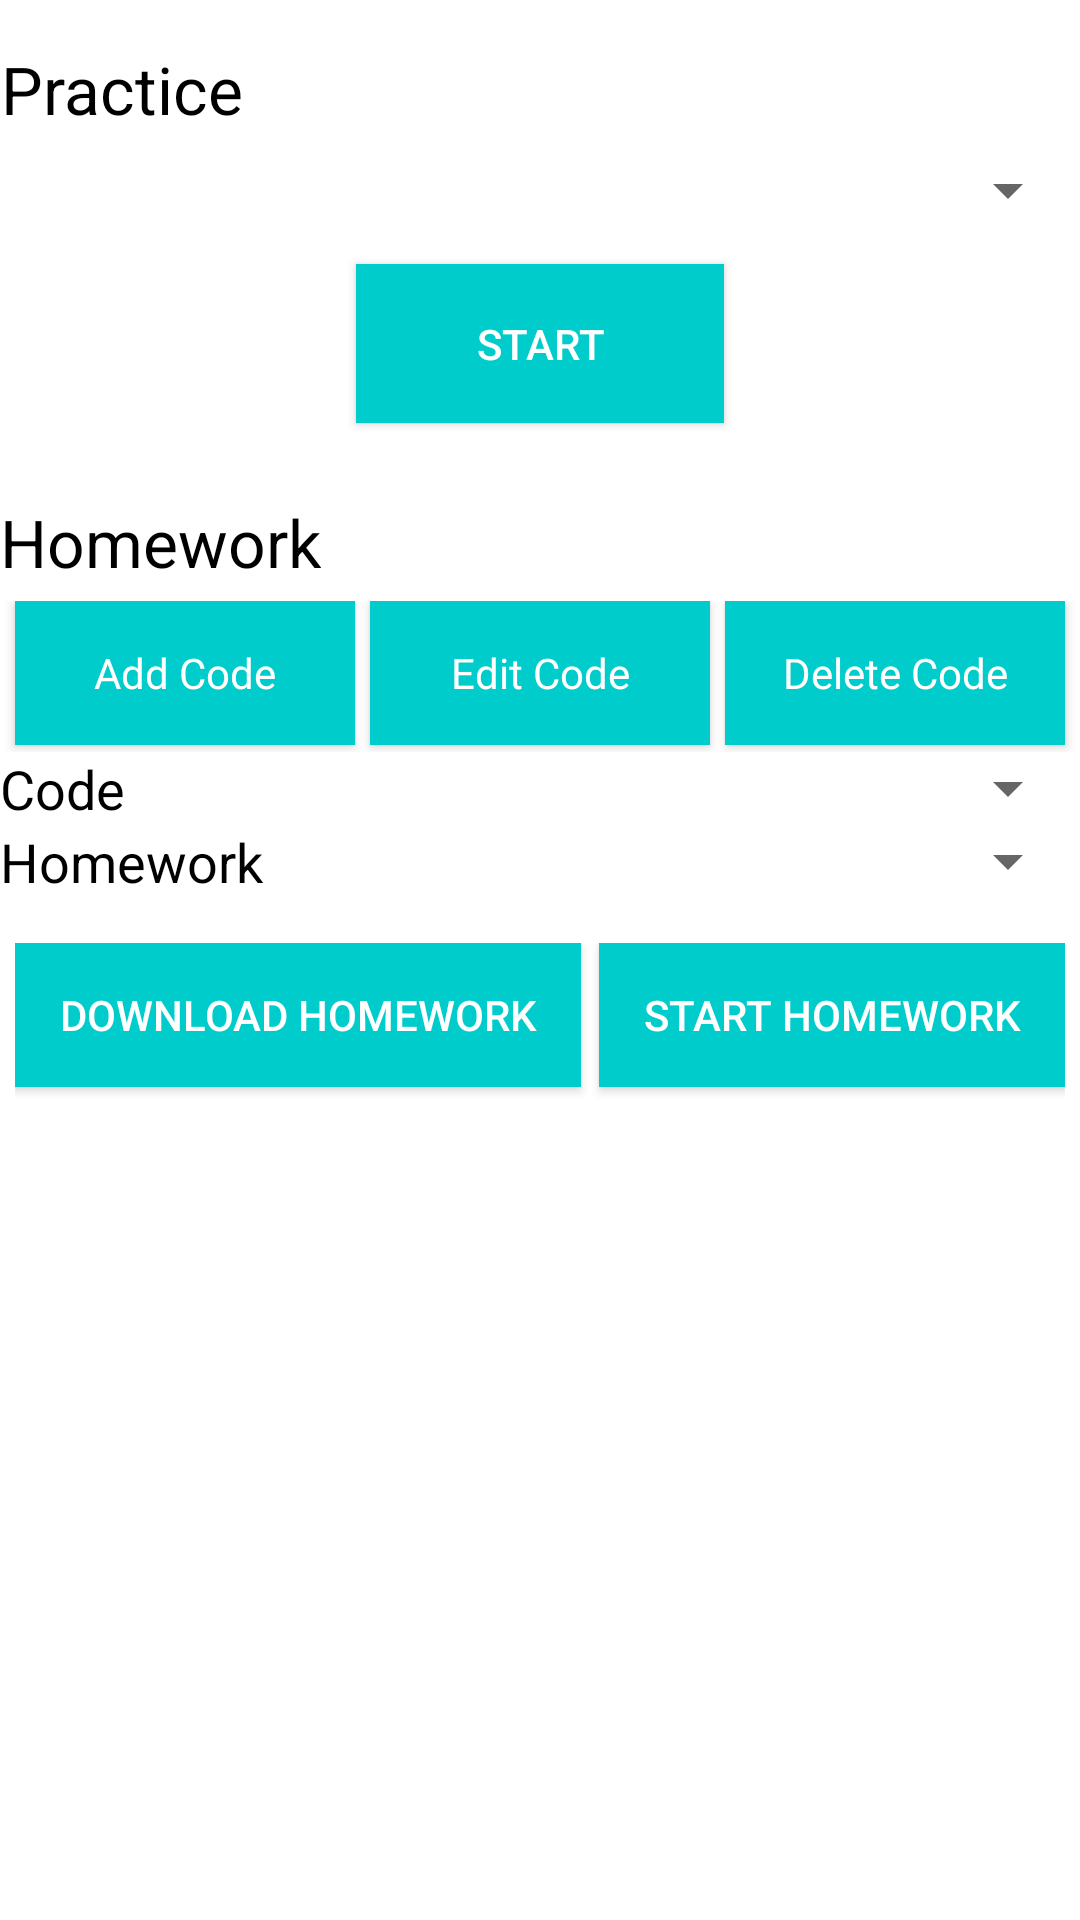

Here is an Android app screen rendered from its layout file. Give the layout XML and the strings, colors and styles it references.
<!-- AndroidManifest.xml: application theme CustomActionBarTheme -->
<!-- res/layout/activity_exercice.xml -->
<RelativeLayout xmlns:android="http://schemas.android.com/apk/res/android"
	xmlns:tools="http://schemas.android.com/tools" android:layout_width="match_parent"
	android:layout_height="match_parent" android:background="@color/white"
	tools:context=".Activities.ExerciseActivity">

	<LinearLayout
		android:orientation="vertical"
		android:layout_width="match_parent"
		android:layout_height="match_parent"
		android:layout_centerHorizontal="true"
		android:layout_alignParentTop="true"
		android:weightSum="30">

		<TextView
			android:layout_width="wrap_content"
			android:layout_height="wrap_content"
			android:layout_marginTop="15dp"
			android:textAppearance="?android:attr/textAppearanceLarge"
			android:text="@string/free_practice"
			android:id="@+id/fp_textView"
			android:layout_weight="0.5"
			android:textAlignment="center"
			android:textColor="@color/black" />

		<Spinner
			android:layout_width="match_parent"
			android:layout_height="wrap_content"
			android:id="@+id/subjects_spinner"
			android:layout_weight="0.5"
			android:spinnerMode="dropdown"
			android:textColor="@color/black"/>

		<Button
			android:layout_width="wrap_content"
			android:layout_height="wrap_content"
			android:text="@string/start_free_practice"
			android:id="@+id/freepractice_button"
			android:layout_gravity="center_horizontal"
			android:layout_weight="0.5"
			android:background="@color/blue"
			android:textColor="@color/white"
			android:layout_marginTop="10dp"
			android:paddingStart="40dp"
			android:paddingEnd="40dp" />

		<TextView
			android:layout_width="wrap_content"
			android:layout_height="wrap_content"
			android:layout_marginTop="25dp"
			android:textAppearance="?android:attr/textAppearanceLarge"
			android:text="@string/homework"
			android:id="@+id/hw_textView"
			android:layout_weight="0.5"
			android:textColor="@color/black" />

		<LinearLayout
			android:orientation="horizontal"
			android:layout_width="match_parent"
			android:layout_height="wrap_content"
			android:layout_centerHorizontal="true"
			android:layout_alignParentTop="true"
			android:layout_weight="0.25"
			android:weightSum="3">

			<Button
				android:id="@+id/add_code_button"
				android:clickable="true"
				android:onClick="addCode"
				android:layout_width="wrap_content"
				android:layout_height="wrap_content"
				android:text="@string/add_code"
				android:textAppearance="?android:attr/textAppearanceSmall"
				android:layout_weight="1"
				android:background="@color/blue"
				android:textColor="@color/white"
                android:layout_marginLeft="5dp"
                android:layout_marginRight="5dp"
				android:paddingStart="3dp"
				android:paddingEnd="3dp" />
			<Button
				android:id="@+id/edit_code_button"
				android:clickable="true"
				android:onClick="editCode"
				android:layout_width="wrap_content"
				android:layout_height="wrap_content"
				android:text="@string/edit_code"
				android:textAppearance="?android:attr/textAppearanceSmall"
				android:layout_weight="1"
				android:background="@color/blue"
				android:textColor="@color/white"
				android:paddingStart="3dp"
				android:paddingEnd="3dp" />
			<Button
				android:id="@+id/delete_code_button"
				android:clickable="true"
				android:onClick="deleteCode"
				android:layout_width="wrap_content"
				android:layout_height="wrap_content"
				android:text="@string/delete_code"
				android:textAppearance="?android:attr/textAppearanceSmall"
				android:layout_weight="1"
				android:background="@color/blue"
				android:textColor="@color/white"
                android:layout_marginLeft="5dp"
                android:layout_marginRight="5dp"
				android:paddingStart="3dp"
				android:paddingEnd="3dp" />
		</LinearLayout>

		<LinearLayout
			android:orientation="horizontal"
			android:layout_width="match_parent"
			android:layout_height="wrap_content"
			android:layout_centerHorizontal="true"
			android:layout_alignParentTop="true"
			android:weightSum="1">
			<TextView
				android:layout_width="wrap_content"
				android:layout_height="wrap_content"
				android:textAppearance="?android:attr/textAppearanceMedium"
				android:text="@string/homework_key"
				android:layout_weight="0.5"
				android:textColor="@color/black" />

			<Spinner
				android:layout_width="wrap_content"
				android:layout_height="wrap_content"
				android:id="@+id/homework_keys"
				android:layout_gravity="center_horizontal"
				android:layout_weight="0.5"
				android:spinnerMode="dropdown"
				android:textColor="@color/black" />
		</LinearLayout>

		<LinearLayout
			android:orientation="horizontal"
			android:layout_width="match_parent"
			android:layout_height="wrap_content"
			android:layout_centerHorizontal="true"
			android:layout_alignParentTop="true"
			android:weightSum="1">
			<TextView
				android:layout_width="wrap_content"
				android:layout_height="wrap_content"
				android:textAppearance="?android:attr/textAppearanceMedium"
				android:text="@string/homework"
				android:layout_weight="0.5"
				android:textColor="@color/black" />

			<Spinner
				android:layout_width="wrap_content"
				android:layout_height="wrap_content"
				android:id="@+id/homeworks_spinner"
				android:layout_gravity="center_horizontal"
				android:layout_weight="0.5"
				android:spinnerMode="dropdown"
				android:textColor="@color/black" />
		</LinearLayout>

	<LinearLayout
		android:orientation="horizontal"
		android:layout_width="match_parent"
		android:layout_height="wrap_content"
		android:layout_centerHorizontal="true"
		android:layout_alignParentTop="true"
		android:layout_marginTop="15dp"
		android:layout_marginLeft="5dp"
		android:layout_marginRight="5dp"
		android:layout_weight="0.5"
		android:weightSum="2">
		<Button
			android:layout_width="wrap_content"
			android:layout_height="wrap_content"
			android:layout_marginRight="3dp"
			android:text="@string/download_new_homework_version"
			android:id="@+id/download_homework_button"
			android:layout_gravity="center_horizontal"
			android:layout_weight="1"
			android:background="@color/blue"
			android:textColor="@color/white"
			android:paddingEnd="10dp"
			android:paddingStart="10dp" />
		<Button
			android:layout_width="wrap_content"
			android:layout_height="wrap_content"
			android:layout_marginLeft="3dp"
			android:text="@string/start_homeworks"
			android:id="@+id/homework_button"
			android:layout_gravity="center_horizontal"
			android:layout_weight="1"
			android:background="@color/blue"
			android:textColor="@color/white"
			android:paddingEnd="10dp"
			android:paddingStart="10dp" />
	</LinearLayout>
	</LinearLayout>
</RelativeLayout>
<!-- resources referenced by this layout -->
<resources>
  <color name="black">#000000</color>
  <color name="blue">#00cccb</color>
  <color name="white">#FFFFFF</color>
  <string name="add_code">Add Code</string>
  <string name="delete_code">Delete Code</string>
  <string name="download_new_homework_version">Download Homework</string>
  <string name="edit_code">Edit Code</string>
  <string name="free_practice">Practice</string>
  <string name="homework">Homework</string>
  <string name="homework_key">Code</string>
  <string name="start_free_practice">Start</string>
  <string name="start_homeworks">Start Homework</string>
  <style name="CustomActionBarTheme" parent="@style/Theme.AppCompat.Light.DarkActionBar">
          <item name="android:actionBarStyle" tools:ignore="NewApi">@style/MyActionBar</item>
          <item name="actionBarStyle">@style/MyActionBar</item>
          <item name="android:textColor">@color/white</item>
      </style>
  <style name="MyActionBar" parent="@style/Widget.AppCompat.Light.ActionBar.Solid.Inverse">
          <item name="android:background" tools:ignore="NewApi">@color/koekored</item>
          <item name="background">@color/koekored</item>
      </style>
  <color name="koekored">#ff3333</color>
</resources>
